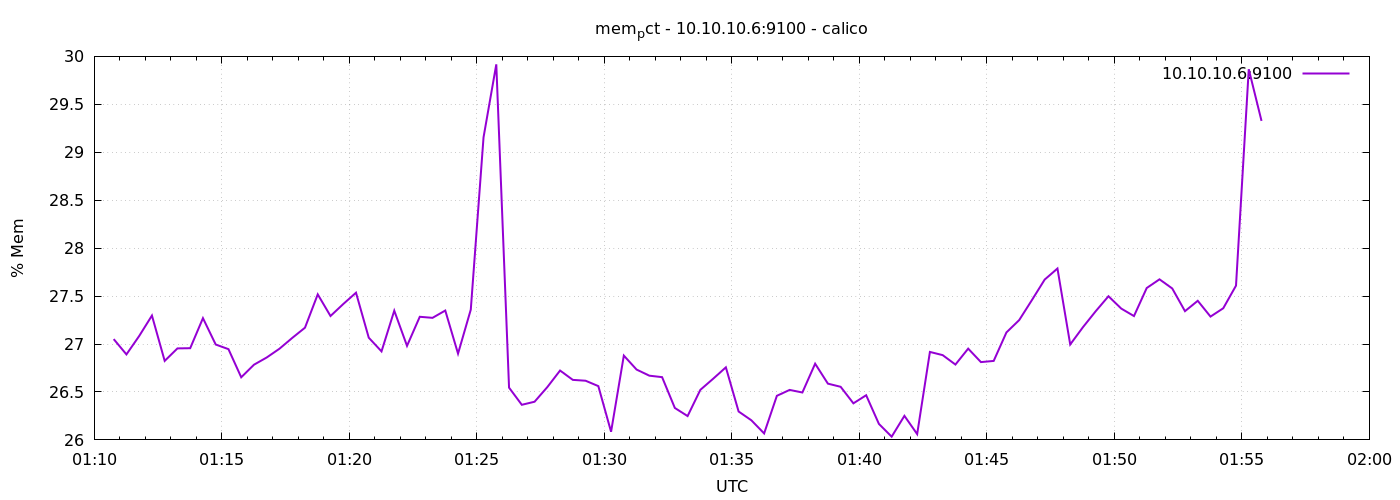

The data file committed next to this chart (first rows):
1776733846	27.051306989062283
1776733876	26.89
1776733906	27.08
1776733936	27.3
1776733966	26.82
1776733996	26.95
1776734026	26.96
1776734056	27.27
1776734086	26.99
1776734116	26.95
1776734146	26.65
1776734176	26.78
1776734206	26.86
1776734236	26.95
1776734266	27.06
1776734296	27.17
1776734326	27.52
1776734356	27.29
1776734386	27.42
1776734416	27.54
1776734446	27.07
1776734476	26.92
1776734506	27.35
1776734536	26.98
1776734566	27.28
1776734596	27.27
1776734626	27.35
1776734656	26.9
1776734686	27.36
1776734716	29.16
1776734746	29.92
1776734776	26.55
1776734806	26.37
1776734836	26.4
1776734866	26.55
1776734896	26.72
1776734926	26.63
1776734956	26.62
1776734986	26.56
1776735016	26.08
1776735046	26.88
1776735076	26.73
1776735106	26.67
1776735136	26.65
1776735166	26.33
1776735196	26.25
1776735226	26.52
1776735256	26.64
1776735286	26.76
1776735316	26.3
1776735346	26.2
1776735376	26.07
1776735406	26.46
1776735436	26.52
1776735466	26.49
1776735496	26.79
1776735526	26.59
1776735556	26.55
1776735586	26.38
1776735616	26.47
1776735646	26.17
... 30 more rows
